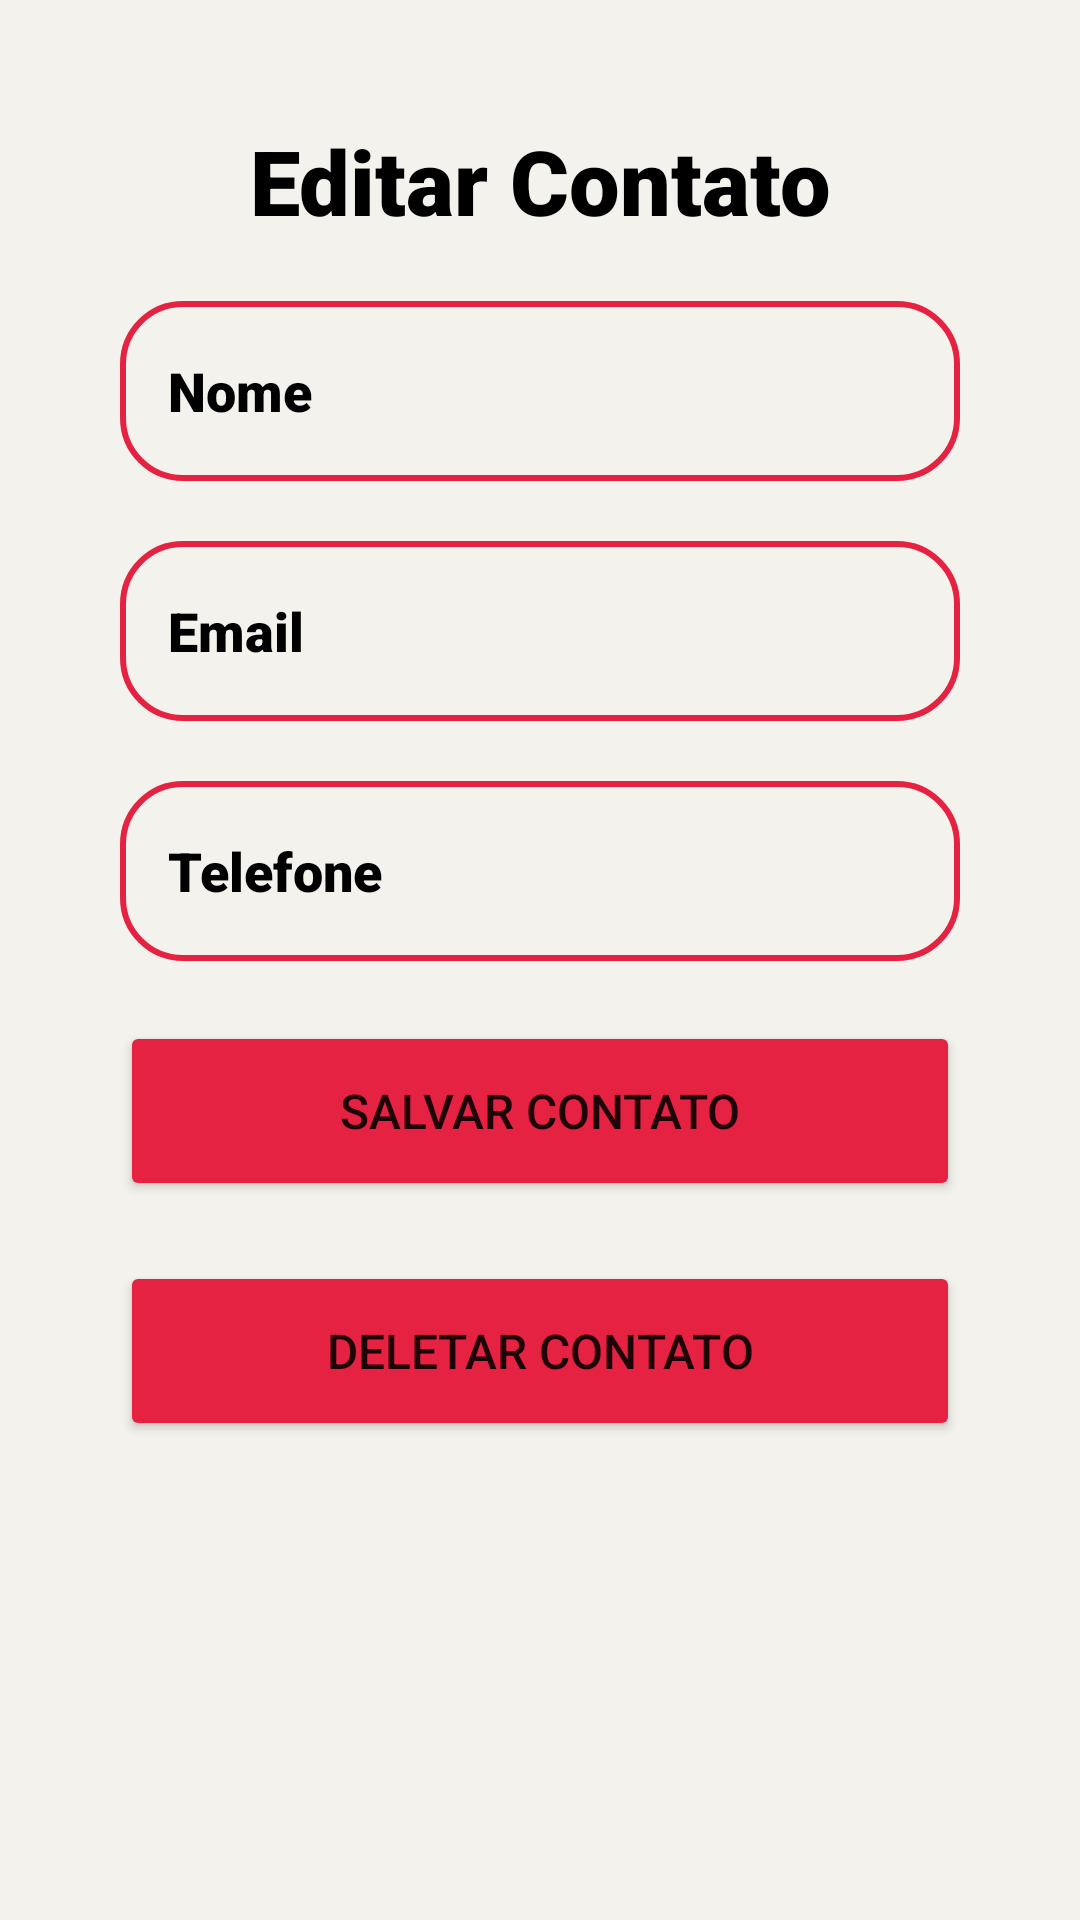

The Android layout XML behind this screen, and the referenced resources:
<!-- AndroidManifest.xml: application theme Theme.Android1project2 -->
<!-- res/layout/activity_update.xml -->
<?xml version="1.0" encoding="utf-8"?>
<LinearLayout xmlns:android="http://schemas.android.com/apk/res/android"
    xmlns:app="http://schemas.android.com/apk/res-auto"
    xmlns:tools="http://schemas.android.com/tools"
    android:layout_width="match_parent"
    android:layout_height="match_parent"
    android:orientation="vertical"
    android:layout_gravity="center_horizontal"
    android:padding="40dp"
    tools:context=".UpdateActivity"
    android:background="@color/off_white">


    <TextView
        android:layout_width="match_parent"
        android:layout_height="wrap_content"
        android:text="@string/editContact"
        android:textSize="30sp"
        android:textAlignment="center"
        android:fontFamily="sans-serif-black"
        android:textColor="@color/black"/>

    <EditText
        android:id="@+id/update_name"
        android:layout_width="match_parent"
        android:layout_height="60dp"
        android:background="@drawable/red_border"
        android:layout_marginTop="20dp"
        android:padding="16dp"
        android:hint="@string/name"
        android:textColorHint="@color/black"
        android:fontFamily="sans-serif-black"/>

    <EditText
        android:id="@+id/update_email"
        android:layout_width="match_parent"
        android:layout_height="60dp"
        android:background="@drawable/red_border"
        android:layout_marginTop="20dp"
        android:padding="16dp"
        android:hint="@string/mail"
        android:inputType="textEmailAddress"
        android:textColorHint="@color/black"
        android:fontFamily="sans-serif-black"/>

    <EditText
        android:id="@+id/update_phone"
        android:layout_width="match_parent"
        android:layout_height="60dp"
        android:background="@drawable/red_border"
        android:layout_marginTop="20dp"
        android:padding="16dp"
        android:hint="@string/phone"
        android:inputType="phone"
        android:textColorHint="@color/black"
        android:fontFamily="sans-serif-black"/>

    <Button
        android:id="@+id/btnUpdate"
        android:layout_width="match_parent"
        android:layout_height="60dp"
        android:text="@string/save"
        android:textSize="16sp"
        android:backgroundTint="@color/red"
        android:layout_marginTop="20dp"/>
    <Button
        android:id="@+id/btnDelete"
        android:layout_width="match_parent"
        android:layout_height="60dp"
        android:text="@string/delete"
        android:textSize="16sp"
        android:backgroundTint="@color/red"
        android:layout_marginTop="20dp"/>

</LinearLayout>
<!-- resources referenced by this layout -->
<resources>
  <color name="black">#FF000000</color>
  <color name="off_white">#f3f2ec</color>
  <color name="red">#e62242</color>
  <!-- drawable red_border (drawable) -->
  <?xml version="1.0" encoding="utf-8"?>
  <shape xmlns:android="http://schemas.android.com/apk/res/android"
      android:shape="rectangle">
      <stroke android:width="2dp"
          android:color="@color/red"/>
      <corners android:radius="20dp"/>
  </shape>
  <string name="delete">Deletar Contato</string>
  <string name="editContact">Editar Contato</string>
  <string name="mail">Email</string>
  <string name="name">Nome</string>
  <string name="phone">Telefone</string>
  <string name="save">Salvar Contato</string>
  <style name="Theme.Android1project2" parent="Theme.MaterialComponents.DayNight.NoActionBar">
          
          <item name="colorPrimary">@color/red</item>
          <item name="colorPrimaryVariant">@color/red</item>
          <item name="colorOnPrimary">@color/off_white</item>
          
          <item name="colorSecondary">@color/teal_200</item>
          <item name="colorSecondaryVariant">@color/teal_700</item>
          <item name="colorOnSecondary">@color/black</item>
          
          <item name="android:statusBarColor">?attr/colorPrimaryVariant</item>
          
      </style>
  <color name="teal_200">#FF03DAC5</color>
  <color name="teal_700">#FF018786</color>
</resources>
